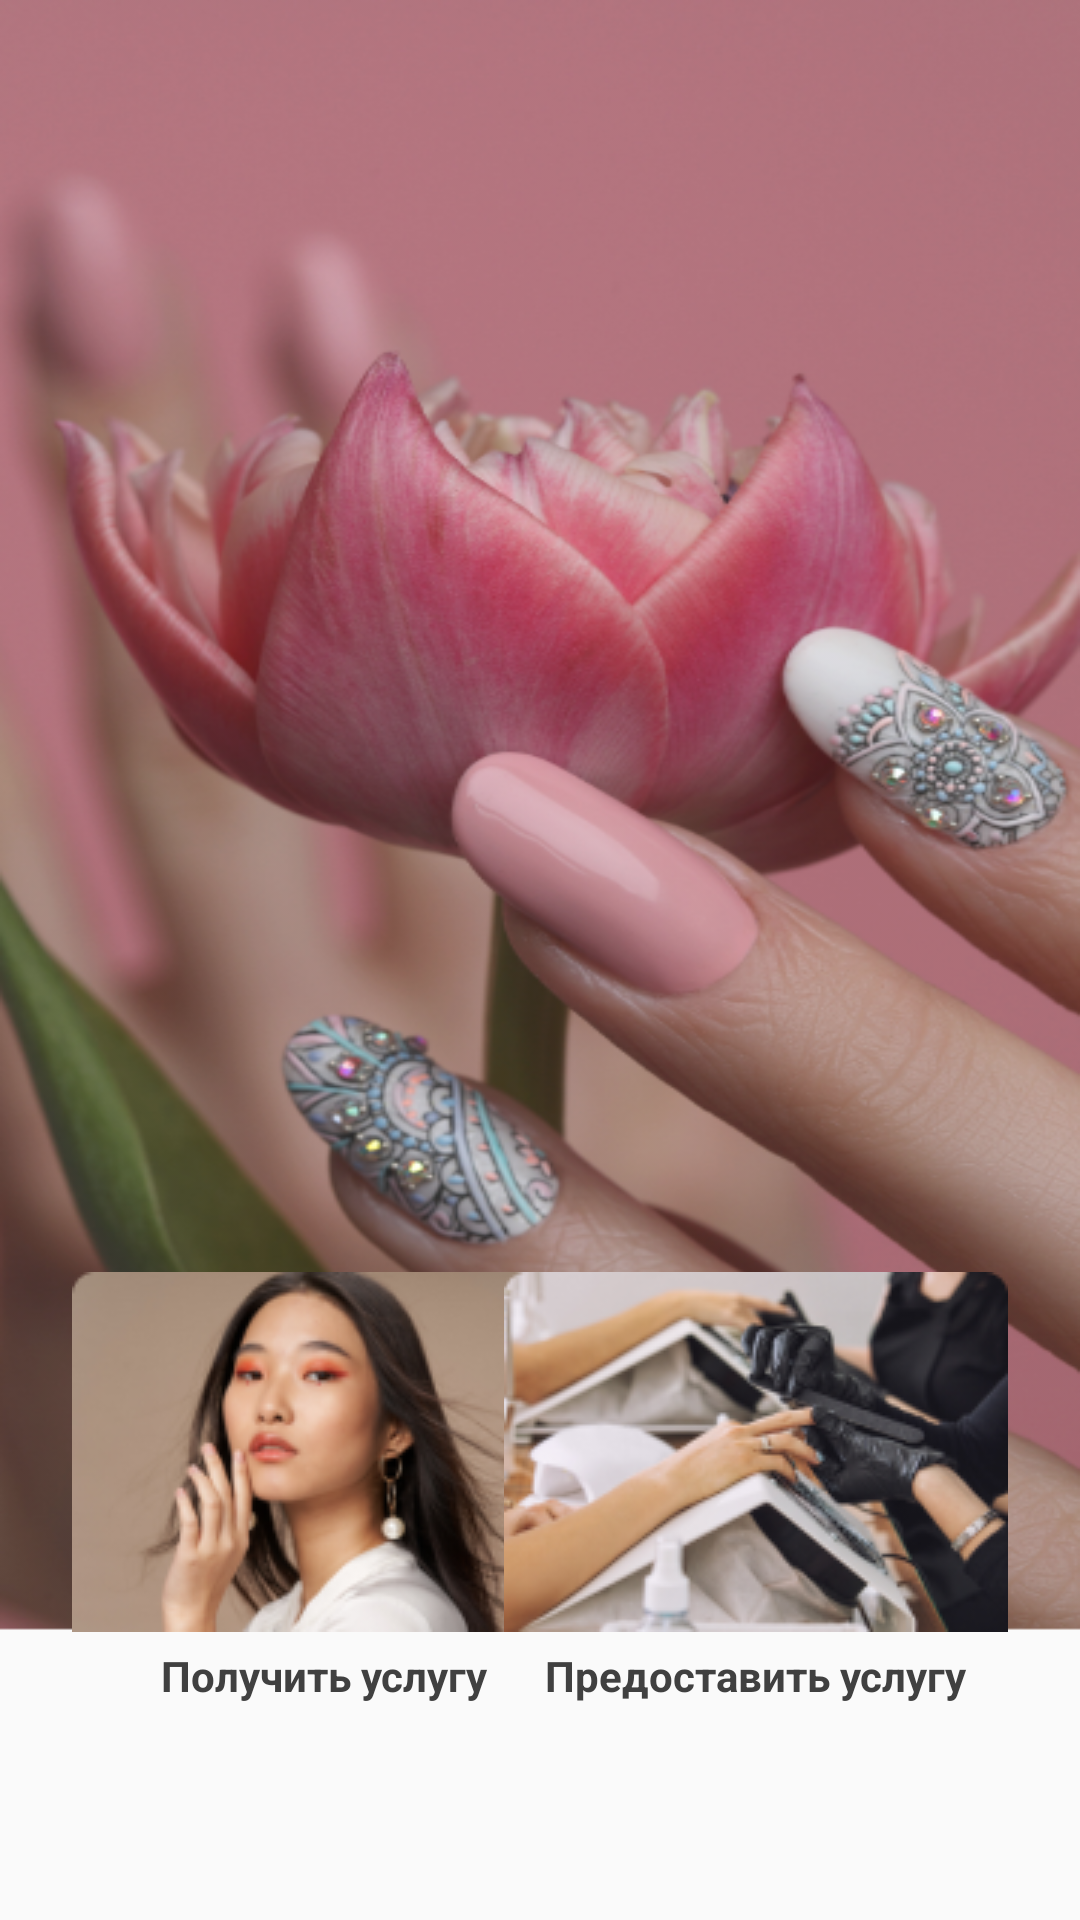

Produce the Android XML layout that renders to this screen, including the resource entries it uses.
<!-- AndroidManifest.xml: application theme AppTheme -->
<!-- res/layout/fragment_second.xml -->
<?xml version="1.0" encoding="utf-8"?>
    <androidx.constraintlayout.widget.ConstraintLayout
        xmlns:android="http://schemas.android.com/apk/res/android"
        xmlns:app="http://schemas.android.com/apk/res-auto"
        xmlns:tools="http://schemas.android.com/tools"
        android:layout_width="match_parent"
        android:layout_height="match_parent"
        tools:context=".screens.second.SecondFragment"
        android:background="@drawable/secondimg">


        <LinearLayout
            android:layout_width="wrap_content"
            android:layout_height="wrap_content"
            android:layout_marginStart="24dp"
            android:layout_marginBottom="64dp"
            android:background="@drawable/item_bg"
            android:backgroundTint="@color/colorItems"
            android:orientation="vertical"
            app:layout_constraintBottom_toBottomOf="parent"
            app:layout_constraintStart_toStartOf="parent"
            android:elevation="3dp">

            <ImageView
                android:id="@+id/btn_client"
                android:layout_width="match_parent"
                android:layout_height="0dp"
                android:layout_weight="4"
                android:scaleType="centerCrop"
                app:srcCompat="@drawable/secondmasters" />

            <androidx.constraintlayout.widget.ConstraintLayout
                android:layout_width="match_parent"
                android:layout_height="0dp"
                android:layout_weight="1"
                android:orientation="vertical"
                android:paddingTop="5dp">

                <TextView
                    android:layout_width="wrap_content"
                    android:layout_height="wrap_content"
                    android:layout_marginBottom="8dp"
                    android:text="Получить услугу"
                    android:textColor="@color/colorText"
                    android:textSize="14sp"
                    android:textStyle="bold"
                    app:layout_constraintBottom_toBottomOf="parent"
                    app:layout_constraintEnd_toEndOf="parent"
                    app:layout_constraintStart_toStartOf="parent" />
            </androidx.constraintlayout.widget.ConstraintLayout>

        </LinearLayout>

        <LinearLayout
            android:layout_width="wrap_content"
            android:layout_height="wrap_content"
            android:layout_marginEnd="24dp"
            android:layout_marginBottom="64dp"
            android:background="@drawable/item_bg"
            android:backgroundTint="@color/colorItems"
            android:elevation="3dp"
            android:orientation="vertical"
            app:layout_constraintBottom_toBottomOf="parent"
            app:layout_constraintEnd_toEndOf="parent">

            <ImageView
                android:id="@+id/btn_master"
                android:layout_width="match_parent"
                android:layout_height="0dp"
                android:layout_weight="4"
                android:scaleType="centerCrop"
                app:srcCompat="@drawable/secondservices" />

            <androidx.constraintlayout.widget.ConstraintLayout
                android:layout_width="match_parent"
                android:layout_height="0dp"
                android:layout_weight="1"
                android:orientation="vertical"
                android:paddingTop="5dp">

                <TextView
                    android:layout_width="wrap_content"
                    android:layout_height="wrap_content"
                    android:layout_marginBottom="8dp"
                    android:text="Предоставить услугу"
                    android:textColor="@color/colorText"
                    android:textSize="14sp"
                    android:textStyle="bold"
                    app:layout_constraintBottom_toBottomOf="parent"
                    app:layout_constraintEnd_toEndOf="parent"
                    app:layout_constraintStart_toStartOf="parent" />
            </androidx.constraintlayout.widget.ConstraintLayout>

        </LinearLayout>

    </androidx.constraintlayout.widget.ConstraintLayout>
<!-- resources referenced by this layout -->
<resources>
  <color name="colorItems">#EFE8E8</color>
  <color name="colorText">#404040</color>
  <!-- drawable secondimg: png bitmap (drawable-v24, 362794 bytes) -->
  <!-- drawable secondmasters: png bitmap (drawable-v24, 34472 bytes) -->
  <!-- drawable secondservices: png bitmap (drawable-v24, 40237 bytes) -->
  <style name="AppTheme" parent="Theme.MaterialComponents.DayNight.NoActionBar.Bridge">
          
          <item name="colorPrimary">@color/colorPrimary</item>
          <item name="colorPrimaryDark">@color/colorPrimaryDark</item>
          <item name="colorAccent">@color/colorAccent</item>
      </style>
  <color name="colorPrimary">#64484B</color>
  <color name="colorPrimaryDark">#3949AB</color>
  <color name="colorAccent">#12445C</color>
</resources>
